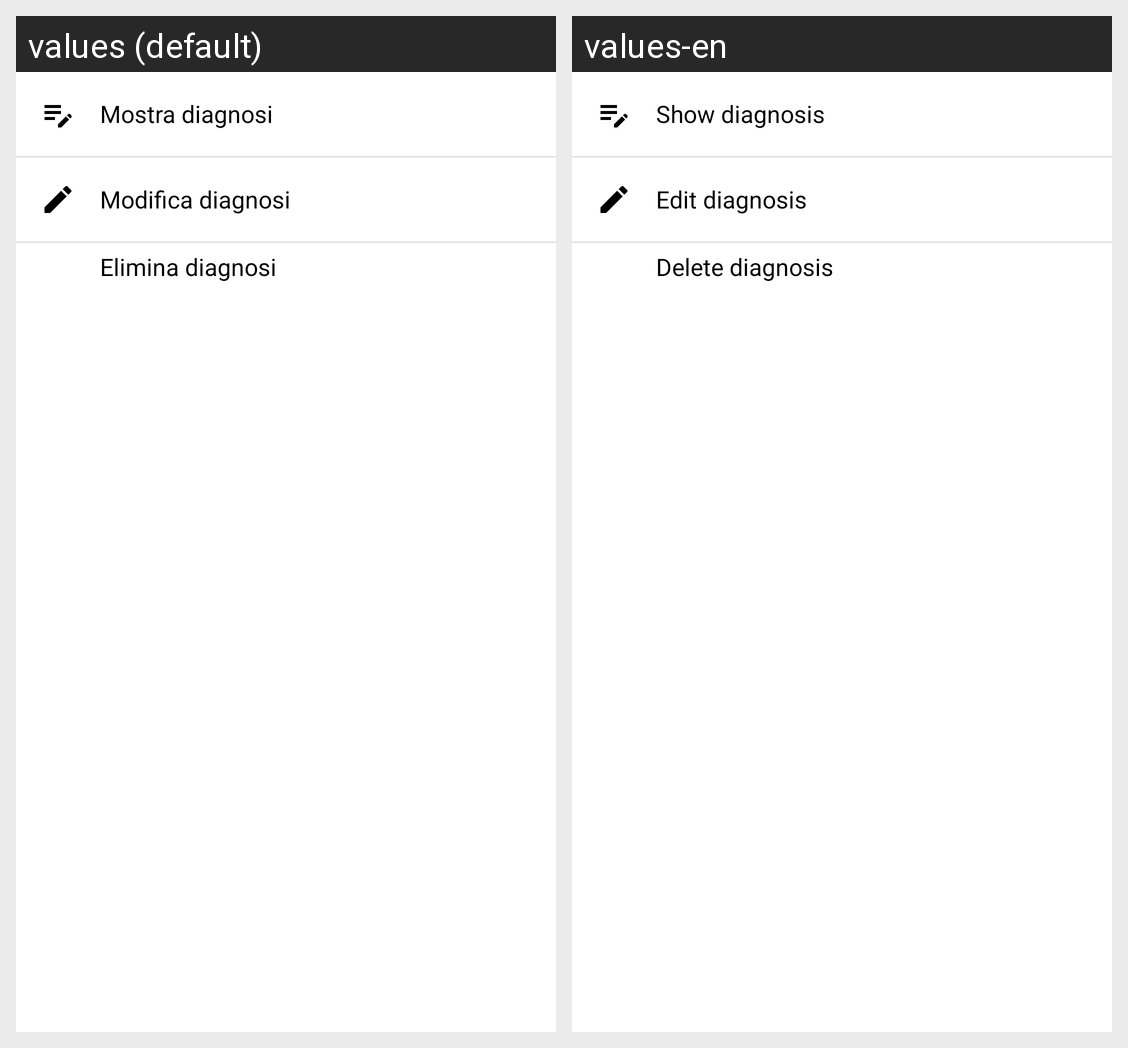

The same Android screen rendered under two of its app's locales, left to right. List the strings drawn on it with the default value and each locale's translation.
Android screen res/layout/fragment_bsdialog_diagnosis_veterinarian.xml rendered under 2 locales, left to right: values (default), values-en. Device: Nexus 5 (rendered at 1080×1920; each locale shown at half size, 540×960, under a caption strip naming it); theme Theme.AnimalApp.
Strings drawn on this screen, with the default value and each locale's value (text and hints the layout hard-codes, and strings that could not be matched under every locale, appear in the picture but are not listed):

mostra_diagnosi
  values: Mostra diagnosi
  values-en: Show diagnosis

modifica_diagnosi
  values: Modifica diagnosi
  values-en: Edit diagnosis

elimina_diagnosi
  values: Elimina diagnosi
  values-en: Delete diagnosis
